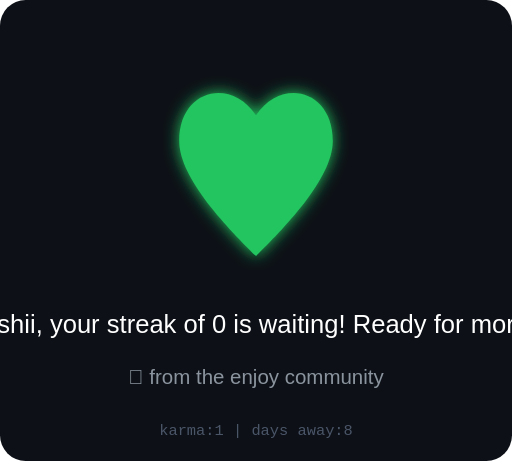
t = 0.00 s
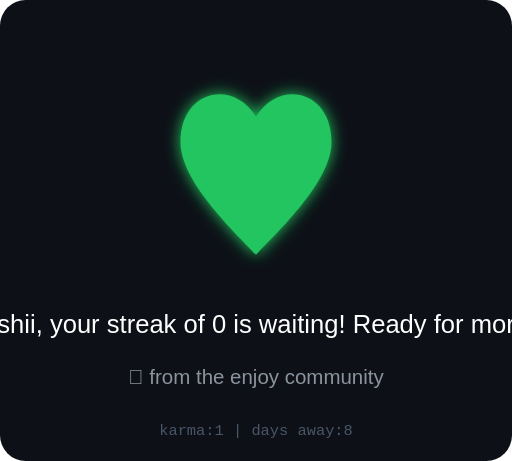
t = 0.13 s
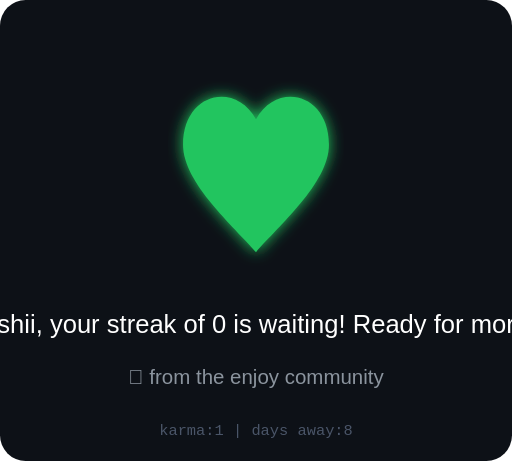
t = 0.38 s
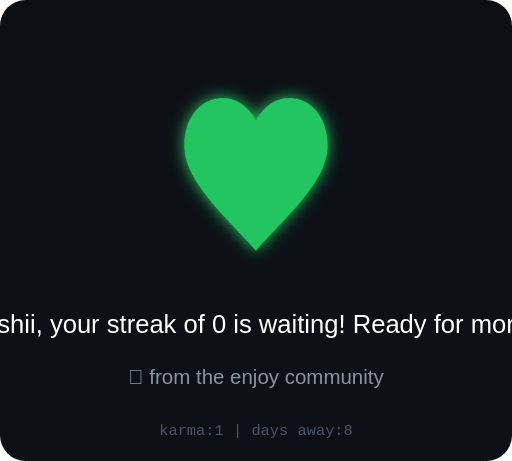
t = 0.50 s
t = 0.63 s: frame unchanged from t = 0.38 s, image omitted
t = 0.88 s: frame unchanged from t = 0.13 s, image omitted

The animated SVG that drew these frames (rendered in a browser with its animation timeline set to each time). Animation: 1 SMIL element (animate=1); one cycle of 1.00 s, repeats indefinitely.

<svg xmlns="http://www.w3.org/2000/svg" viewBox="0 0 200 180" width="200" height="180">
  <defs>
    <filter id="heartGlow">
      <feGaussianBlur stdDeviation="3" result="blur"/>
      <feMerge><feMergeNode in="blur"/><feMergeNode in="SourceGraphic"/></feMerge>
    </filter>
  </defs>
  <rect width="200" height="180" fill="#0d1117" rx="10"/>
  
  <!-- Animated heart -->
  <g transform="translate(100, 70)" filter="url(#heartGlow)">
    <path d="M0,30 C-10,20 -30,0 -30,-15 C-30,-35 -10,-40 0,-25 C10,-40 30,-35 30,-15 C30,0 10,20 0,30Z" 
          fill="#22c55e">
      <animate attributeName="d" dur="1s" repeatCount="indefinite"
        values="M0,30 C-10,20 -30,0 -30,-15 C-30,-35 -10,-40 0,-25 C10,-40 30,-35 30,-15 C30,0 10,20 0,30Z;
                M0,28 C-8,18 -28,2 -28,-13 C-28,-33 -8,-38 0,-23 C8,-38 28,-33 28,-13 C28,2 8,18 0,28Z;
                M0,30 C-10,20 -30,0 -30,-15 C-30,-35 -10,-40 0,-25 C10,-40 30,-35 30,-15 C30,0 10,20 0,30Z"/>
    </path>
  </g>
  
  <!-- Message -->
  <text x="100" y="130" text-anchor="middle" font-family="Arial" font-size="10" fill="#fff">
    tentoumushii, your streak of 0 is waiting! Ready for more karma?
  </text>
  <text x="100" y="150" text-anchor="middle" font-family="Arial" font-size="8" fill="#8b949e">
    💜 from the enjoy community
  </text>
  <text x="100" y="170" text-anchor="middle" font-family="monospace" font-size="6" fill="#4a5568">
    karma:1 | days away:8
  </text>
</svg>
